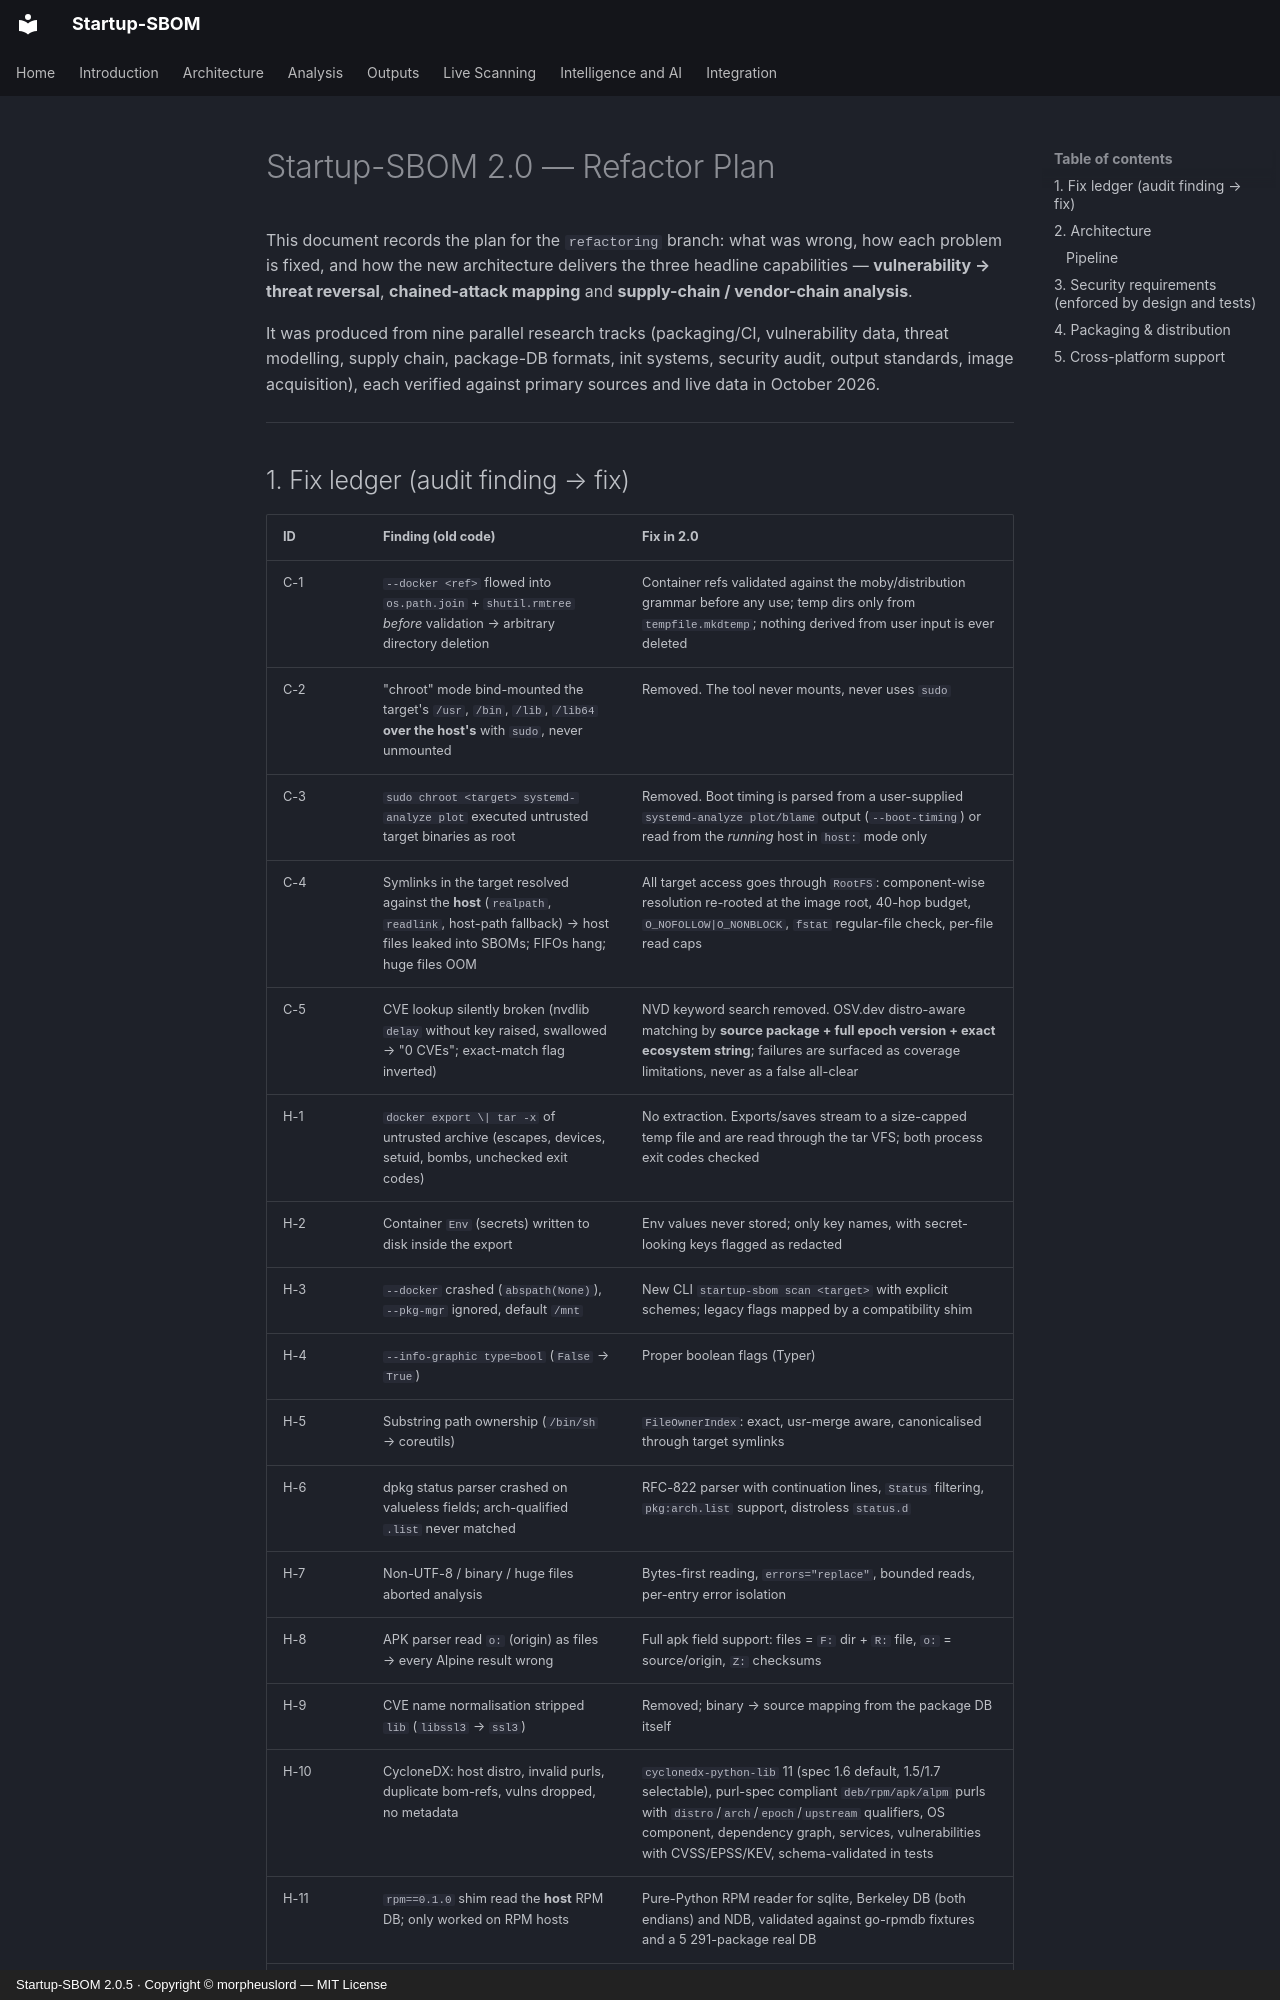

repository: morpheuslord/Startup-SBOM · page: Refactor Plan/index.html · generator: mkdocs · copyright: Startup-SBOM 2.0.5 · Copyright © morpheuslord — MIT License

# Startup-SBOM 2.0 — Refactor Plan

This document records the plan for the `refactoring` branch: what was wrong, how
each problem is fixed, and how the new architecture delivers the three headline
capabilities — **vulnerability → threat reversal**, **chained-attack mapping** and
**supply-chain / vendor-chain analysis**.

It was produced from nine parallel research tracks (packaging/CI, vulnerability
data, threat modelling, supply chain, package-DB formats, init systems, security
audit, output standards, image acquisition), each verified against primary
sources and live data in October 2026.

---
